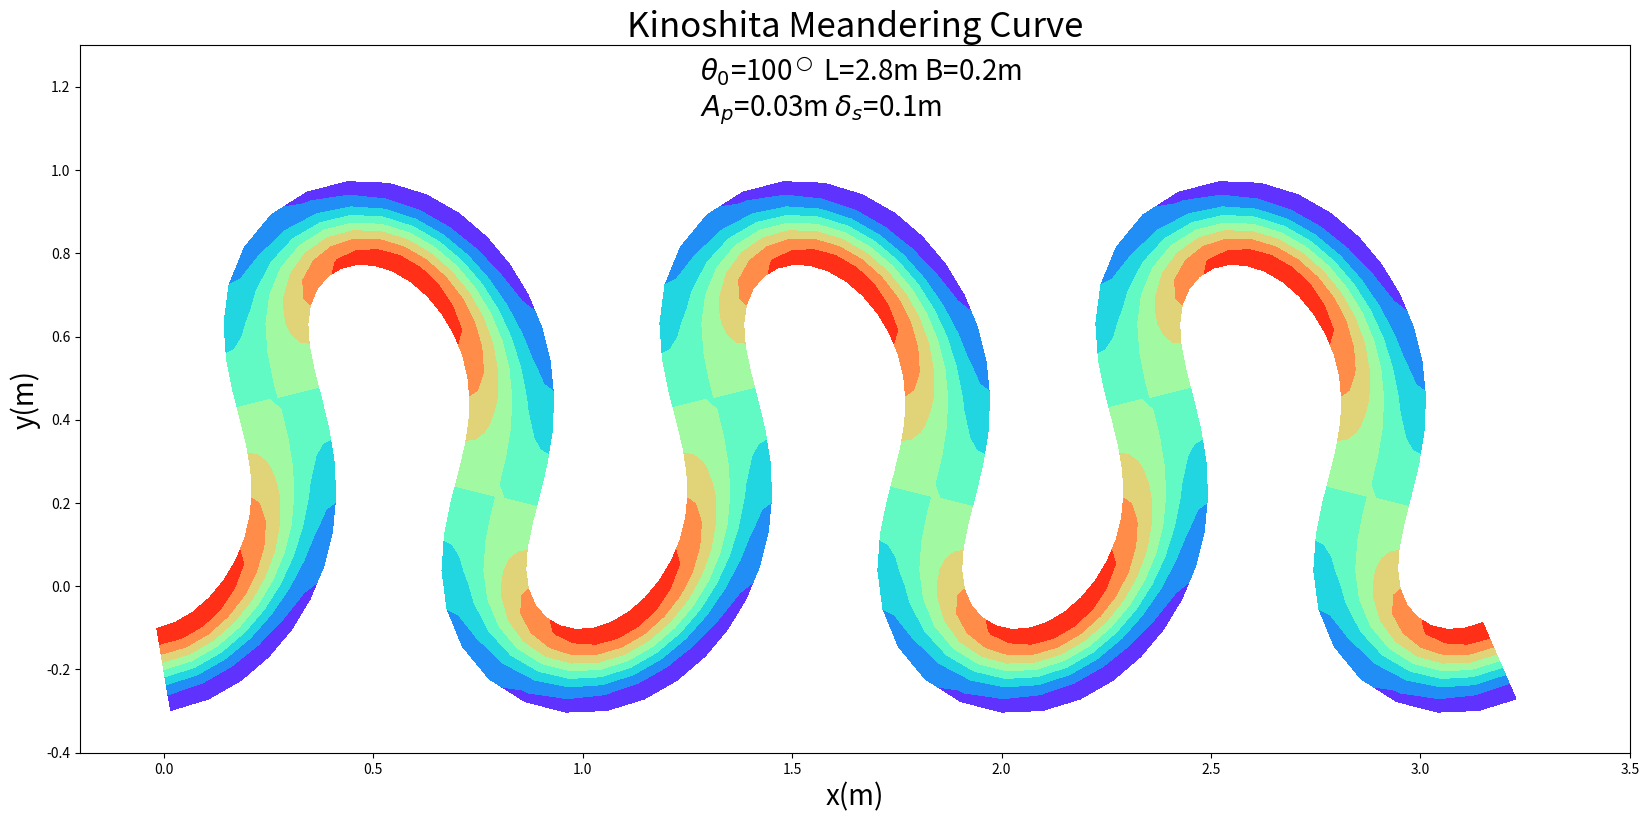

Python code for this plot:
import numpy as np
import matplotlib.pyplot as plt
import copy
from matplotlib import rc

#rc('font', **{'family':'serif','serif':['Palatino']})
#rc('text', usetex=True)

tbox=[100] # プロットする最大編角


l=2.8; nx0=41; wn=3; ny=10 # 波長, 格子数/1波長, 波数, 横断方向格子数
js=1./32.; jf=1./192.

b=0.2 # 河幅
xsize=20. # plotのサイズ

ds=l/(nx0-1); dds=ds/10.
#print(ds,dds)
#exit()
s0=0.; x0=0.; y0=-0.2; amp=0.03; delta=0.1
nx=(nx0-1)*wn+1
xpos=np.zeros([nx+1]); ypos=np.zeros([nx+1]); thepos=np.zeros([nx+1])
spos=np.zeros([nx+1])
xr=np.zeros([nx+1]); xl=np.zeros([nx+1]); yr=np.zeros([nx+1]); yl=np.zeros([nx+1])
xgrid=np.zeros([nx+1,ny+1]); ygrid=np.zeros([nx+1,ny+1]); dz=np.zeros([nx+1,ny+1])
xmin=-0.2; xmax=3.5
ymin=-0.4; ymax=1.3

ylen=ymax-ymin; xlen=xmax-xmin
ysize=xsize/xlen*ylen

fig,ax=plt.subplots(figsize = (xsize, ysize))

im=ax.set_title("Kinoshita Meandering Curve",size='25')
im=ax.set_xlabel("x(m)",size='20')
im=ax.set_ylabel("y(m)",size='20')
im=ax.set_ylim(ymin,ymax)
im=ax.set_xlim(xmin,xmax)


for t0 in tbox:
    theta0=np.radians(t0)
    s=s0; x=x0; y=y0
    xpos[0]=x; ypos[0]=y
    thepos[0]=theta0*np.sin(2.*np.pi*s/l)+theta0**3*(js*np.cos(6.*np.pi*s/l)-jf*np.sin(6.*np.pi*s/l))
    for i in np.arange(1,nx+1):
        for j in np.arange(1,11):
            s=s+dds
            theta=theta0*np.sin(2.*np.pi*s/l)+theta0**3*(js*np.cos(6.*np.pi*s/l)-jf*np.sin(6.*np.pi*s/l))
            x=x+dds*np.cos(theta)
            y=y+dds*np.sin(theta)
        xpos[i]=x; ypos[i]=y; thepos[i]=theta; spos[i]=s

    for i in np.arange(0,nx+1):
        xr[i]=xpos[i]+b/2.*np.sin(thepos[i])
        yr[i]=ypos[i]-b/2.*np.cos(thepos[i])
        xl[i]=xpos[i]-b/2.*np.sin(thepos[i])
        yl[i]=ypos[i]+b/2.*np.cos(thepos[i])


        for j in np.arange(0,ny+1):
            ss=float(j)/float(ny)
            xgrid[i,j]=xr[i]+ss*(xl[i]-xr[i])
            ygrid[i,j]=yr[i]+ss*(yl[i]-yr[i])
            dz[i,j]=-amp*np.cos(2.*np.pi/l*(spos[i]-delta))*np.cos(np.pi*ss)

    cont=ax.contourf(xgrid,ygrid,dz,cmap='rainbow')   
            



text1=ax.text(xmin+xlen*.4,ymin+ylen*.95,\
    "$\\theta_0$="+str(t0)+"$^\\bigcirc$ L="+str(l)+"m "+\
        "B="+str(b)+"m",size=20)
text2=ax.text(xmin+xlen*.4,ymin+ylen*.9,\
    "$A_p$="+str(amp)+"m "+"$\delta_s$="+str(delta)+"m", \
        size=20)

plt.show()
fig.savefig("img.png")
